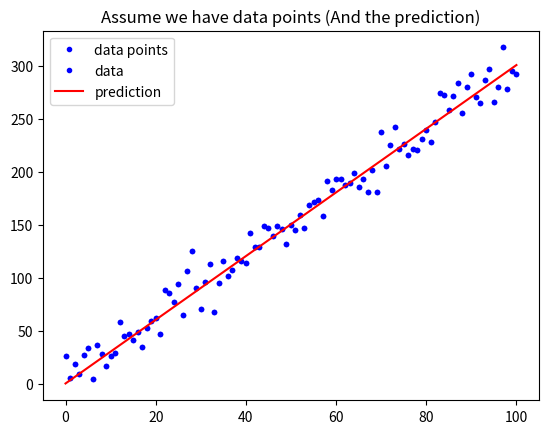

The script that saved this image:
# 載入基礎套件與代稱
import numpy as np
import matplotlib.pyplot as plt

def mean_absolute_error(y, yp):
    """
    計算 MAE
    Args:
        - y: 實際值
        - yp: 預測值
    Return:
        - mae: MAE
    """
    mae = MAE = sum(abs(y - yp)) / len(y)
    return mae

# 定義 mean_squared_error 這個函數, 計算並傳回 MSE
def mean_squared_error(y, yp):
    """
    計算 MSE
    Args:
        - y: 實際值
        - yp: 預測值
    Return:
        - mse: MSE
    """
    mse = MSE = sum((y - yp)**2) / len(y)
    return mse



# 與範例相同, 不另外解說
w = 3
b = 0.5
x_lin = np.linspace(0, 100, 101)
y = (x_lin + np.random.randn(101) * 5) * w + b

plt.plot(x_lin, y, 'b.', label = 'data points')
plt.title("Assume we have data points")
plt.legend(loc = 2)
plt.show()

# 與範例相同, 不另外解說
y_hat = x_lin * w + b
plt.plot(x_lin, y, 'b.', label = 'data')
plt.plot(x_lin, y_hat, 'r-', label = 'prediction')
plt.title("Assume we have data points (And the prediction)")
plt.legend(loc = 2)
plt.show()

# 執行 Function, 確認有沒有正常執行
MSE = mean_squared_error(y, y_hat)
MAE = mean_absolute_error(y, y_hat)
print("The Mean squared error is %.3f" % (MSE))
print("The Mean absolute error is %.3f" % (MAE))